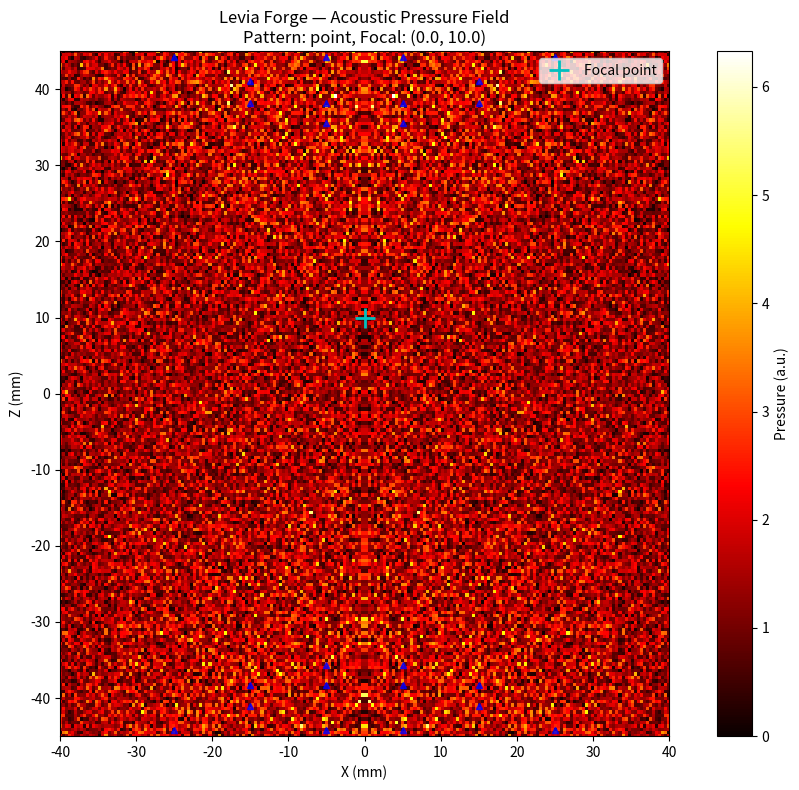

This chart was generated by the following Python code:
#!/usr/bin/env python3
"""
Levia Forge — 3D Acoustic Field Visualizer

Simulates and visualizes the acoustic pressure field generated by the
72-transducer phased array for a given focal point. Useful for
verifying phase patterns before loading them onto the device.

Usage:
    python3 phase_visualizer.py [--x X] [--y Y] [--z Z] [--pattern PATTERN]

Requires:
    pip install numpy matplotlib
"""

import argparse
import numpy as np
import matplotlib.pyplot as plt
from matplotlib.colors import Normalize

# Physical constants
CARRIER_FREQ = 40000       # Hz
SPEED_OF_SOUND = 343.0     # m/s
WAVELENGTH = SPEED_OF_SOUND / CARRIER_FREQ  # ~8.575 mm

# Array geometry
NUM_TOP = 36
NUM_BOTTOM = 36
NUM_TOTAL = NUM_TOP + NUM_BOTTOM
ARRAY_COLS = 6
ARRAY_ROWS = 6
ELEMENT_SPACING = 10.0     # mm
CURVATURE_RADIUS = 40.0    # mm
TOP_Z = 35.0               # mm
BOTTOM_Z = -35.0           # mm


def compute_transducer_positions():
    """Compute 3D positions of all 72 transducers."""
    positions = []
    half = (ARRAY_COLS - 1) / 2.0

    # Top array (indices 0-35)
    for row in range(ARRAY_ROWS):
        for col in range(ARRAY_COLS):
            x = (col - half) * ELEMENT_SPACING
            y = (row - half) * ELEMENT_SPACING
            r_sq = x**2 + y**2
            z_offset = 0.0
            if r_sq < CURVATURE_RADIUS**2:
                z_offset = CURVATURE_RADIUS - np.sqrt(
                    CURVATURE_RADIUS**2 - r_sq)
            positions.append((x, y, TOP_Z + z_offset))

    # Bottom array (indices 36-71)
    for row in range(ARRAY_ROWS):
        for col in range(ARRAY_COLS):
            x = (col - half) * ELEMENT_SPACING
            y = (row - half) * ELEMENT_SPACING
            r_sq = x**2 + y**2
            z_offset = 0.0
            if r_sq < CURVATURE_RADIUS**2:
                z_offset = CURVATURE_RADIUS - np.sqrt(
                    CURVATURE_RADIUS**2 - r_sq)
            positions.append((x, y, BOTTOM_Z - z_offset))

    return np.array(positions)


def compute_pressure_field(positions, focal_point, grid_x, grid_z,
                            pattern='point', y_plane=0.0):
    """
    Compute the acoustic pressure field in the X-Z plane at y=y_plane.

    p(x, z) = Σ_i A_i * exp(j * k * |t_i - (x, y, z)| + j * φ_i)

    where φ_i is the phase delay for focusing at focal_point.
    """
    k = 2 * np.pi / WAVELENGTH  # wavenumber (rad/mm)

    # Compute phases for each transducer
    phases = np.zeros(NUM_TOTAL)
    fx, fy, fz = focal_point

    for i in range(NUM_TOTAL):
        tx, ty, tz = positions[i]
        dist = np.sqrt((tx - fx)**2 + (ty - fy)**2 + (tz - fz)**2)

        if pattern == 'point':
            phases[i] = k * dist
        elif pattern == 'vortex':
            theta = np.arctan2(ty - fy, tx - fx)
            phases[i] = k * dist + 1.0 * theta  # ℓ=1
        elif pattern == 'twin':
            # Alternate between two foci
            if i % 2 == 0:
                dist = np.sqrt((tx - fx + 4)**2 + (ty - fy)**2 + (tz - fz)**2)
            else:
                dist = np.sqrt((tx - fx - 4)**2 + (ty - fy)**2 + (tz - fz)**2)
            phases[i] = k * dist
        elif pattern == 'bending':
            phases[i] = k * dist + 0.02 * tx  # linear gradient
        else:
            phases[i] = k * dist

    # Compute pressure field on the grid
    # p(x, z) = Σ_i exp(j*k*r_i + j*φ_i) / r_i
    # (simplified: ignore 1/r attenuation, use unit amplitude)
    X, Z = np.meshgrid(grid_x, grid_z)
    pressure = np.zeros_like(X, dtype=complex)

    for i in range(NUM_TOTAL):
        tx, ty, tz = positions[i]
        dx = X - tx
        dy = y_plane - ty
        dz = Z - tz
        dist = np.sqrt(dx**2 + dy**2 + dz**2)
        # Avoid division by zero
        dist = np.maximum(dist, 1.0)
        pressure += np.exp(1j * (k * dist + phases[i])) / np.sqrt(dist)

    return np.abs(pressure)


def plot_field(pressure, grid_x, grid_z, focal_point, pattern):
    """Plot the pressure field as a heatmap."""
    fig, ax = plt.subplots(1, 1, figsize=(10, 8))

    # Plot magnitude
    im = ax.pcolormesh(grid_x, grid_z, pressure,
                       cmap='hot', shading='auto',
                       norm=Normalize(vmin=0, vmax=np.max(pressure)))

    # Mark focal point
    ax.plot(focal_point[0], focal_point[1], 'c+', markersize=15,
            markeredgewidth=2, label='Focal point')

    # Mark transducer positions (projected onto X-Z plane)
    positions = compute_transducer_positions()
    for i in range(NUM_TOTAL):
        ax.plot(positions[i, 0], positions[i, 2], 'b^',
                markersize=4, alpha=0.5)

    ax.set_xlabel('X (mm)')
    ax.set_ylabel('Z (mm)')
    ax.set_title(f'Levia Forge — Acoustic Pressure Field\n'
                 f'Pattern: {pattern}, Focal: {focal_point}')
    ax.set_xlim(-40, 40)
    ax.set_ylim(-45, 45)
    ax.legend()
    fig.colorbar(im, ax=ax, label='Pressure (a.u.)')
    ax.set_aspect('equal')

    plt.tight_layout()
    plt.show()


def main():
    parser = argparse.ArgumentParser(
        description='Levia Forge — Acoustic Field Visualizer')
    parser.add_argument('--x', type=float, default=0.0,
                        help='Focal point X (mm)')
    parser.add_argument('--y', type=float, default=0.0,
                        help='Focal point Y (mm)')
    parser.add_argument('--z', type=float, default=10.0,
                        help='Focal point Z (mm)')
    parser.add_argument('--pattern', type=str, default='point',
                        choices=['point', 'twin', 'vortex', 'bending'],
                        help='Phase pattern')
    args = parser.parse_args()

    # Compute transducer positions
    positions = compute_transducer_positions()

    # Create evaluation grid (X-Z plane at y=0)
    grid_x = np.linspace(-40, 40, 200)
    grid_z = np.linspace(-45, 45, 200)

    # Compute pressure field
    focal = (args.x, args.y, args.z)
    pressure = compute_pressure_field(
        positions, focal, grid_x, grid_z,
        pattern=args.pattern, y_plane=0.0)

    # Plot
    plot_field(pressure, grid_x, grid_z, (args.x, args.z), args.pattern)


if __name__ == "__main__":
    main()
